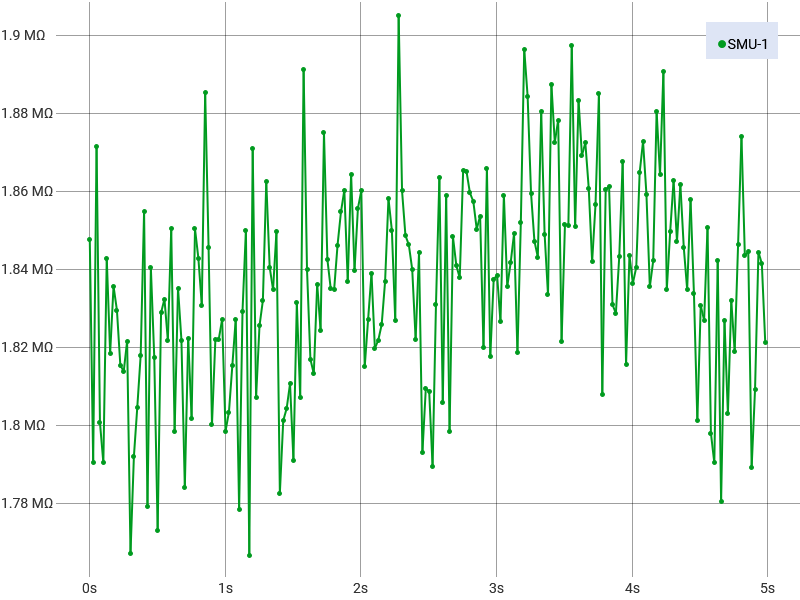

Source data for this figure (header and first rows):
Index, SMU-1 Time (s), SMU-1 Voltage (V), SMU-1 Current (A), SMU-1 Resistance (Ω)
1, 0, 5.003, 2.70727741735755E-06, 1847838
2, 0.02504, 5.003, 2.79366850008955E-06, 1790691
3, 0.05008, 5.003, 2.67273549070524E-06, 1871693
4, 0.07512, 5.002, 2.77779213320173E-06, 1800828
5, 0.1002, 5.002, 2.79370192401984E-06, 1790544
6, 0.1252, 5.002, 2.7140915790369E-06, 1843024
7, 0.1502, 5.002, 2.75052184406377E-06, 1818611
8, 0.1753, 5.002, 2.72472857432149E-06, 1835813
9, 0.2003, 5.002, 2.73392674898787E-06, 1829652
10, 0.2254, 5.002, 2.75507431979349E-06, 1815599
11, 0.2504, 5.002, 2.75759566648048E-06, 1813930
12, 0.2754, 5.002, 2.74578201242548E-06, 1821728
13, 0.3005, 5.002, 2.83038480120013E-06, 1767277
14, 0.3255, 5.002, 2.79107075584761E-06, 1792174
15, 0.3505, 5.002, 2.77154686045833E-06, 1804803
16, 0.3756, 5.002, 2.75115371550783E-06, 1818168
17, 0.4006, 5.002, 2.69656175078126E-06, 1854993
18, 0.4257, 5.002, 2.81106827060285E-06, 1779413
19, 0.4507, 5.002, 2.71774410975922E-06, 1840504
20, 0.4757, 5.002, 2.75207639788277E-06, 1817543
21, 0.5008, 5.002, 2.82086489278299E-06, 1773239
22, 0.5258, 5.002, 2.7348671665095E-06, 1828990
23, 0.5509, 5.002, 2.72961483460676E-06, 1832525
24, 0.5759, 5.002, 2.74536841970985E-06, 1822000
25, 0.6009, 5.002, 2.70305145022576E-06, 1850547
26, 0.626, 5.002, 2.78117522611865E-06, 1798543
27, 0.651, 5.002, 2.72545798907231E-06, 1835298
28, 0.6761, 5.002, 2.74536364486266E-06, 1822017
29, 0.7011, 5.002, 2.80352355730429E-06, 1784215
30, 0.7261, 5.002, 2.74458761850838E-06, 1822524
31, 0.7512, 5.002, 2.77587173513894E-06, 1801976
32, 0.7762, 5.002, 2.70305395133619E-06, 1850516
33, 0.8013, 5.002, 2.71412841357233E-06, 1842972
34, 0.8263, 5.002, 2.7319431410433E-06, 1830956
35, 0.8513, 5.002, 2.65293715528969E-06, 1885487
36, 0.8764, 5.002, 2.70988812189898E-06, 1845856
37, 0.9014, 5.002, 2.77843832918734E-06, 1800314
38, 0.9264, 5.002, 2.74525041277229E-06, 1822067
39, 0.9515, 5.002, 2.74503941000148E-06, 1822203
40, 0.9765, 5.002, 2.7373264401831E-06, 1827333
41, 1.002, 5.002, 2.78096194961108E-06, 1798669
42, 1.027, 5.002, 2.77344111054845E-06, 1803553
43, 1.052, 5.002, 2.75525212600769E-06, 1815445
44, 1.077, 5.002, 2.7373014290788E-06, 1827356
45, 1.102, 5.002, 2.81234133581165E-06, 1778598
46, 1.127, 5.002, 2.73418550023052E-06, 1829445
47, 1.152, 5.002, 2.70350574282929E-06, 1850216
48, 1.177, 5.002, 2.83120380117907E-06, 1766752
49, 1.202, 5.002, 2.67340305981634E-06, 1871032
50, 1.227, 5.002, 2.76771766039019E-06, 1807276
51, 1.252, 5.002, 2.73987757282157E-06, 1825632
52, 1.277, 5.002, 2.73012028628727E-06, 1832156
53, 1.302, 5.002, 2.68548114945588E-06, 1862604
54, 1.327, 5.002, 2.71745921054389E-06, 1840695
55, 1.352, 5.002, 2.72589682026592E-06, 1834968
56, 1.377, 5.002, 2.7040362056141E-06, 1849830
57, 1.402, 5.002, 2.80580979961087E-06, 1782728
58, 1.427, 5.002, 2.77678850579832E-06, 1801370
59, 1.452, 5.002, 2.77204503618123E-06, 1804436
60, 1.477, 5.002, 2.76232481155603E-06, 1810794
... 140 more rows
